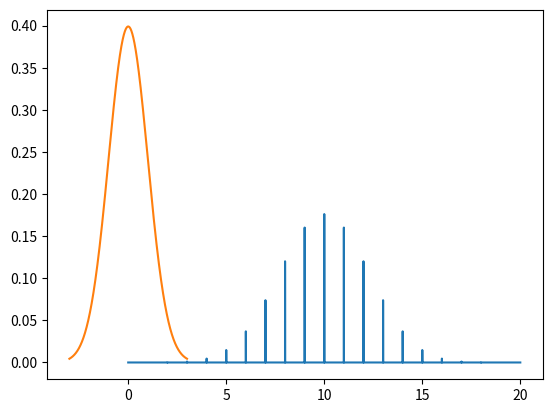

Write Python code to recreate this figure.
# -*- coding: utf-8 -*-
"""
Created on Wed Jul 04 11:12:35 2018

[redacted]
"""

from scipy.stats import binom#binomial distribution
import matplotlib.pyplot as plt
import numpy as np

n, p = 20, 0.5
x = np.arange(0, 20, 0.001)
plt.plot(x, binom.pmf(x, n, p))




from scipy.stats import norm#normal distribution
import matplotlib.pyplot as plt

value= np.arange(-3,3,0.001)
plt.plot(value,norm.pdf(value))

